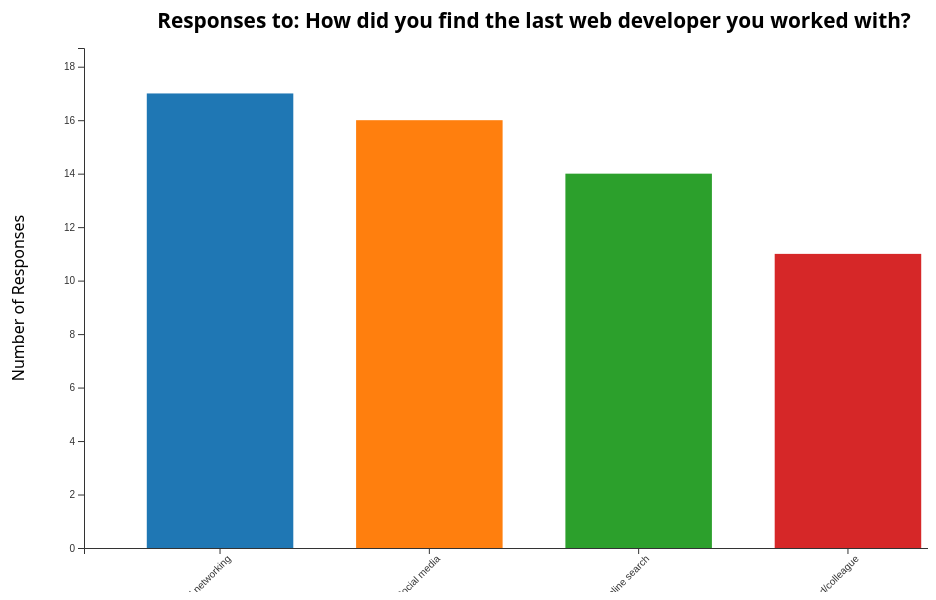
D3 v7 page, settled after 480 driven frames (8 s of simulated time); the page loaded 1 data file(s).


// ── script.js
// Main app configuration
const config = {
    margin: { top: 120, right: 50, bottom: 120, left: 80 }, // Increased top and bottom margins
    width: 900,
    height: 500,
    transitionDuration: 750,
    colors: d3.schemeCategory10
};

// Initialize the visualization
document.addEventListener('DOMContentLoaded', () => {
    // Load the data
    loadData();
    
    // Removed chart selector event listener since we only have one chart type now
});

// Load and process the CSV data
async function loadData() {
    try {
        // Load your CSV file
        const data = await d3.csv('data/ucd-survey-data.csv');
        
        // Store the processed data
        window.surveyData = processData(data);
        
        // Initialize with the overview visualization directly
        createOverviewChart();
    } catch (error) {
        console.error('Error loading or processing data:', error);
        document.getElementById('chart-area').innerHTML = 
            `<p class="error">Error loading data. Please check console for details.</p>`;
    }
}

// Process the raw CSV data into useful formats
function processData(data) {
    // Create different data structures for visualization
    const questionCounts = {};  // For categorical/multiple-choice questions
    const numericQuestions = {}; // For numeric data questions
    const textResponses = {};   // For free text responses
    
    // First pass - identify question types and initialize structures
    if (data.length > 0) {
        const firstRow = data[0];
        Object.keys(firstRow).forEach(question => {
            // Skip metadata fields like Timestamp, Email, etc.
            if (['Timestamp', 'Email', 'Name'].includes(question)) {
                return;
            }
            
            // Check if question contains numeric data
            const value = firstRow[question];
            if (!isNaN(parseFloat(value)) && isFinite(value)) {
                numericQuestions[question] = [];
            } else {
                questionCounts[question] = {};
                textResponses[question] = [];
            }
        });
    }
    
    // Second pass - aggregate the data
    data.forEach(response => {
        Object.keys(response).forEach(question => {
            const answer = response[question];
            
            // Skip empty answers
            if (!answer || answer.trim() === '') {
                return;
            }
            
            if (numericQuestions.hasOwnProperty(question)) {
                // Handle numeric data
                const numValue = parseFloat(answer);
                if (!isNaN(numValue)) {
                    numericQuestions[question].push(numValue);
                }
            } else if (questionCounts.hasOwnProperty(question)) {
                // Handle categorical data
                
                // Check if this is a multiple-selection response (comma-separated)
                if (answer.includes(',')) {
                    // Split and count each selected option
                    answer.split(',').map(a => a.trim()).forEach(option => {
                        if (option) {
                            questionCounts[question][option] = (questionCounts[question][option] || 0) + 1;
                        }
                    });
                } else {
                    // Single selection response
                    questionCounts[question][answer] = (questionCounts[question][answer] || 0) + 1;
                }
                
                // Also store the full text response
                textResponses[question].push(answer);
            }
        });
    });
    
    // Calculate statistics for numeric questions
    const numericStats = {};
    Object.keys(numericQuestions).forEach(question => {
        const values = numericQuestions[question];
        if (values.length > 0) {
            numericStats[question] = {
                min: d3.min(values),
                max: d3.max(values),
                mean: d3.mean(values),
                median: d3.median(values),
                stdDev: d3.deviation(values),
                values: values // Keep the raw values for histogram generation
            };
        }
    });
    
    // Process time-based data if Timestamp field exists
    let timeData = null;
    if (data.length > 0 && data[0].hasOwnProperty('Timestamp')) {
        const dateParser = d3.timeParse('%Y-%m-%d %H:%M:%S');
        const dateFormatter = d3.timeFormat('%Y-%m-%d');
        
        // Count responses by date
        const responsesByDate = {};
        data.forEach(d => {
            if (d['Timestamp']) {
                const date = dateFormatter(dateParser(d['Timestamp']));
                responsesByDate[date] = (responsesByDate[date] || 0) + 1;
            }
        });
        
        // Convert to array format for visualization
        timeData = Object.entries(responsesByDate)
            .map(([date, count]) => ({
                date: d3.timeParse('%Y-%m-%d')(date),
                count: count
            }))
            .sort((a, b) => a.date - b.date);
    }
    
    return {
        raw: data,
        questionCounts: questionCounts,
        numericStats: numericStats,
        textResponses: textResponses,
        timeData: timeData
    };
}

// Create an overview bar chart - this is now our only visualization
function createOverviewChart() {
    const data = window.surveyData;
    
    // Identify short answer questions to exclude
    const shortAnswerQuestions = [
        "What information did you find most difficult to obtain when researching web developers?",
        "What specific information would make you feel more confident in hiring a web developer?",
        "What would make you immediately exit a web developer's website?",
        "What do you wish web developers better understood about your needs as a client?",
        "What was your biggest concern before hiring a web developer?",
        "How would you prefer to communicate with your developer during a project?",
        "What is your approximate budget range for your website project?",
        "Would you prefer fixed pricing or hourly rates for your web development project?"
    ];
    
    // Get all categorical questions (excluding empty ones, short answers, and other specified questions)
    const validQuestions = Object.keys(data.questionCounts).filter(q => 
        Object.keys(data.questionCounts[q]).length > 0 && 
        q !== 'Username' && 
        !q.includes('Thanks so much for completing this survey') &&
        !q.toLowerCase().includes('rate the importance') &&
        !q.includes('What were your top 3 priorities when selecting a web developer') &&
        !shortAnswerQuestions.includes(q)
    );
    
    if (validQuestions.length === 0) {
        showNoDataMessage();
        return;
    }
    
    // Create question selector
    const selectorId = 'overview-question-selector';
    createQuestionSelector(validQuestions, selectorId, 0, questionKey => {
        renderOverviewChart(questionKey);
    });
    
    // Render the first question by default
    renderOverviewChart(validQuestions[0]);
    
    function renderOverviewChart(questionKey) {
        // Create a new chart container
        const chartContainer = createChartContainer();
        
        // Get response data for selected question
        const responseData = Object.entries(data.questionCounts[questionKey])
            .map(([answer, count]) => ({ answer, count }))
            .sort((a, b) => b.count - a.count);
        
        // Set up the SVG container
        const svg = chartContainer
            .append('svg')
            .attr('width', config.width + config.margin.left + config.margin.right)
            .attr('height', config.height + config.margin.top + config.margin.bottom)
            .append('g')
            .attr('transform', `translate(${config.margin.left},${config.margin.top})`);
        
        // Create scales
        const xScale = d3.scaleBand()
            .domain(responseData.map(d => d.answer))
            .range([0, config.width])
            .padding(0.3);
        
        const yScale = d3.scaleLinear()
            .domain([0, d3.max(responseData, d => d.count) * 1.1])
            .range([config.height, 0]);
        
        // Create and add the axes
        svg.append('g')
            .attr('transform', `translate(0,${config.height})`)
            .call(d3.axisBottom(xScale))
            .selectAll('text')
            .attr('transform', 'rotate(-45)')
            .style('text-anchor', 'end');
        
        svg.append('g')
            .call(d3.axisLeft(yScale));
        
        // Add bars
        svg.selectAll('.bar')
            .data(responseData)
            .enter()
            .append('rect')
            .attr('class', 'bar')
            .attr('x', d => xScale(d.answer))
            .attr('y', config.height)
            .attr('width', xScale.bandwidth())
            .attr('height', 0)
            .attr('fill', (d, i) => config.colors[i % config.colors.length])
            .transition()
            .duration(config.transitionDuration)
            .attr('y', d => yScale(d.count))
            .attr('height', d => config.height - yScale(d.count));
        
        // Add labels and title
        addChartTitle(svg, `Responses to: ${questionKey}`, config.width);
            
        svg.append('text')
            .attr('transform', 'rotate(-90)')
            .attr('y', -60)
            .attr('x', -(config.height / 2))
            .attr('text-anchor', 'middle')
            .text('Number of Responses');
            
        // Add tooltips
        svg.selectAll('.bar')
            .append('title')
            .text(d => `${d.answer}: ${d.count} responses`);
        
        // Add insights
        d3.select('#insights').html('');
        const totalResponses = responseData.reduce((sum, item) => sum + item.count, 0);
        const mostCommon = responseData[0] || { answer: 'None', count: 0 };
        const percentage = ((mostCommon.count / totalResponses) * 100).toFixed(1);
        
        d3.select('#insights')
            .html(`
                <div class="insight-box">
                    <h3>Key Insights</h3>
                    <p>Total responses: <strong>${totalResponses}</strong></p>
                    <p>Most common answer: <strong>${mostCommon.answer}</strong> (${percentage}%)</p>
                    <p>Number of unique answers: <strong>${responseData.length}</strong></p>
                </div>
            `);
    }
}

// Removed createComparisonChart function

// Helper function to create a question selector
function createQuestionSelector(questions, id, defaultIndex, onChangeCallback) {
    // First clear any existing selectors to avoid duplication
    d3.selectAll('.question-selector-container').remove();
    
    // Create a container for the selector above the chart area
    const container = d3.select('#chart-area')
        .insert('div', ':first-child')
        .attr('class', 'question-selector-container');
    
    container.append('label')
        .attr('for', id)
        .text('Select question: ');
    
    // Create the selector
    const selector = container.append('select')
        .attr('id', id)
        .attr('class', 'question-selector');
    
    // Add options with truncated text (only up to the question mark)
    selector.selectAll('option')
        .data(questions)
        .enter()
        .append('option')
        .attr('value', d => d)
        .text(d => {
            // Truncate text at the question mark
            const questionMarkIndex = d.indexOf("?");
            if (questionMarkIndex !== -1) {
                return d.substring(0, questionMarkIndex + 1); // Include the question mark
            }
            return d;
        });
    
    // Set the default selected question
    selector.property('selectedIndex', defaultIndex);
    
    // Add event listener
    selector.on('change', function() {
        const selectedQuestion = this.value;
        onChangeCallback(selectedQuestion);
    });
}

// Create a chart container separate from the selector
function createChartContainer() {
    // Remove any existing chart container
    d3.select('#chart-container').remove();
    
    // Create a new container for the chart
    return d3.select('#chart-area')
        .append('div')
        .attr('id', 'chart-container');
}

// Helper function to show a message when there's no data
function showNoDataMessage(message = "No suitable data found for this visualization") {
    // Create a chart container if it doesn't exist
    const container = d3.select('#chart-container').size() ? 
        d3.select('#chart-container') : 
        createChartContainer();
    
    container.html('') // Clear any existing content
        .append('div')
        .attr('class', 'no-data-message')
        .html(`
            <p>${message}</p>
            <p>Please check your data or try another visualization type.</p>
        `);
}

// Function to create a chart title that wraps if needed
function addChartTitle(svg, title, width) {
    // Remove any existing title
    svg.selectAll('.chart-title').remove();
    
    // Add the title with wrapping capability
    const titleElement = svg.append('text')
        .attr('x', width / 2)
        .attr('y', -20)
        .attr('text-anchor', 'middle')
        .attr('class', 'chart-title')
        .text(title);
    
    // Check if title is too long and needs wrapping
    const titleNode = titleElement.node();
    if (titleNode && titleNode.getComputedTextLength() > width * 0.9) {
        // Split title into multiple lines if too long
        const words = title.split(' ');
        let line = '';
        let lineNumber = 0;
        const lineHeight = 1.1; // ems
        
        titleElement.text(null); // Clear the text
        
        for (let i = 0; i < words.length; i++) {
            const testLine = line + words[i] + ' ';
            const testElem = svg.append('text').text(testLine).attr('class', 'chart-title');
            const testWidth = testElem.node().getComputedTextLength();
            testElem.remove();
            
            if (testWidth > width * 0.9 && i > 0) {
                titleElement.append('tspan')
                    .attr('x', width / 2)
                    .attr('y', -20)
                    .attr('dy', lineNumber * lineHeight + 'em')
                    .text(line);
                line = words[i] + ' ';
                lineNumber++;
            } else {
                line = testLine;
            }
        }
        
        titleElement.append('tspan')
            .attr('x', width / 2)
            .attr('y', -20)
            .attr('dy', lineNumber * lineHeight + 'em')
            .text(line);
        
        // Adjust the transform of the main g element to make space for the wrapped title
        if (lineNumber > 0) {
            const currentTransform = svg.attr('transform');
            const translateY = 20 * (lineNumber + 1);
            if (currentTransform.includes('translate(')) {
                const newTransform = currentTransform.replace(/translate\(([^,]+),([^)]+)\)/, 
                    `translate($1,${parseFloat(RegExp.$2) + translateY})`);
                svg.attr('transform', newTransform);
            }
        }
    }
    
    return titleElement;
}


### data: data/ucd-survey-data.csv, 43611 bytes — head not shown